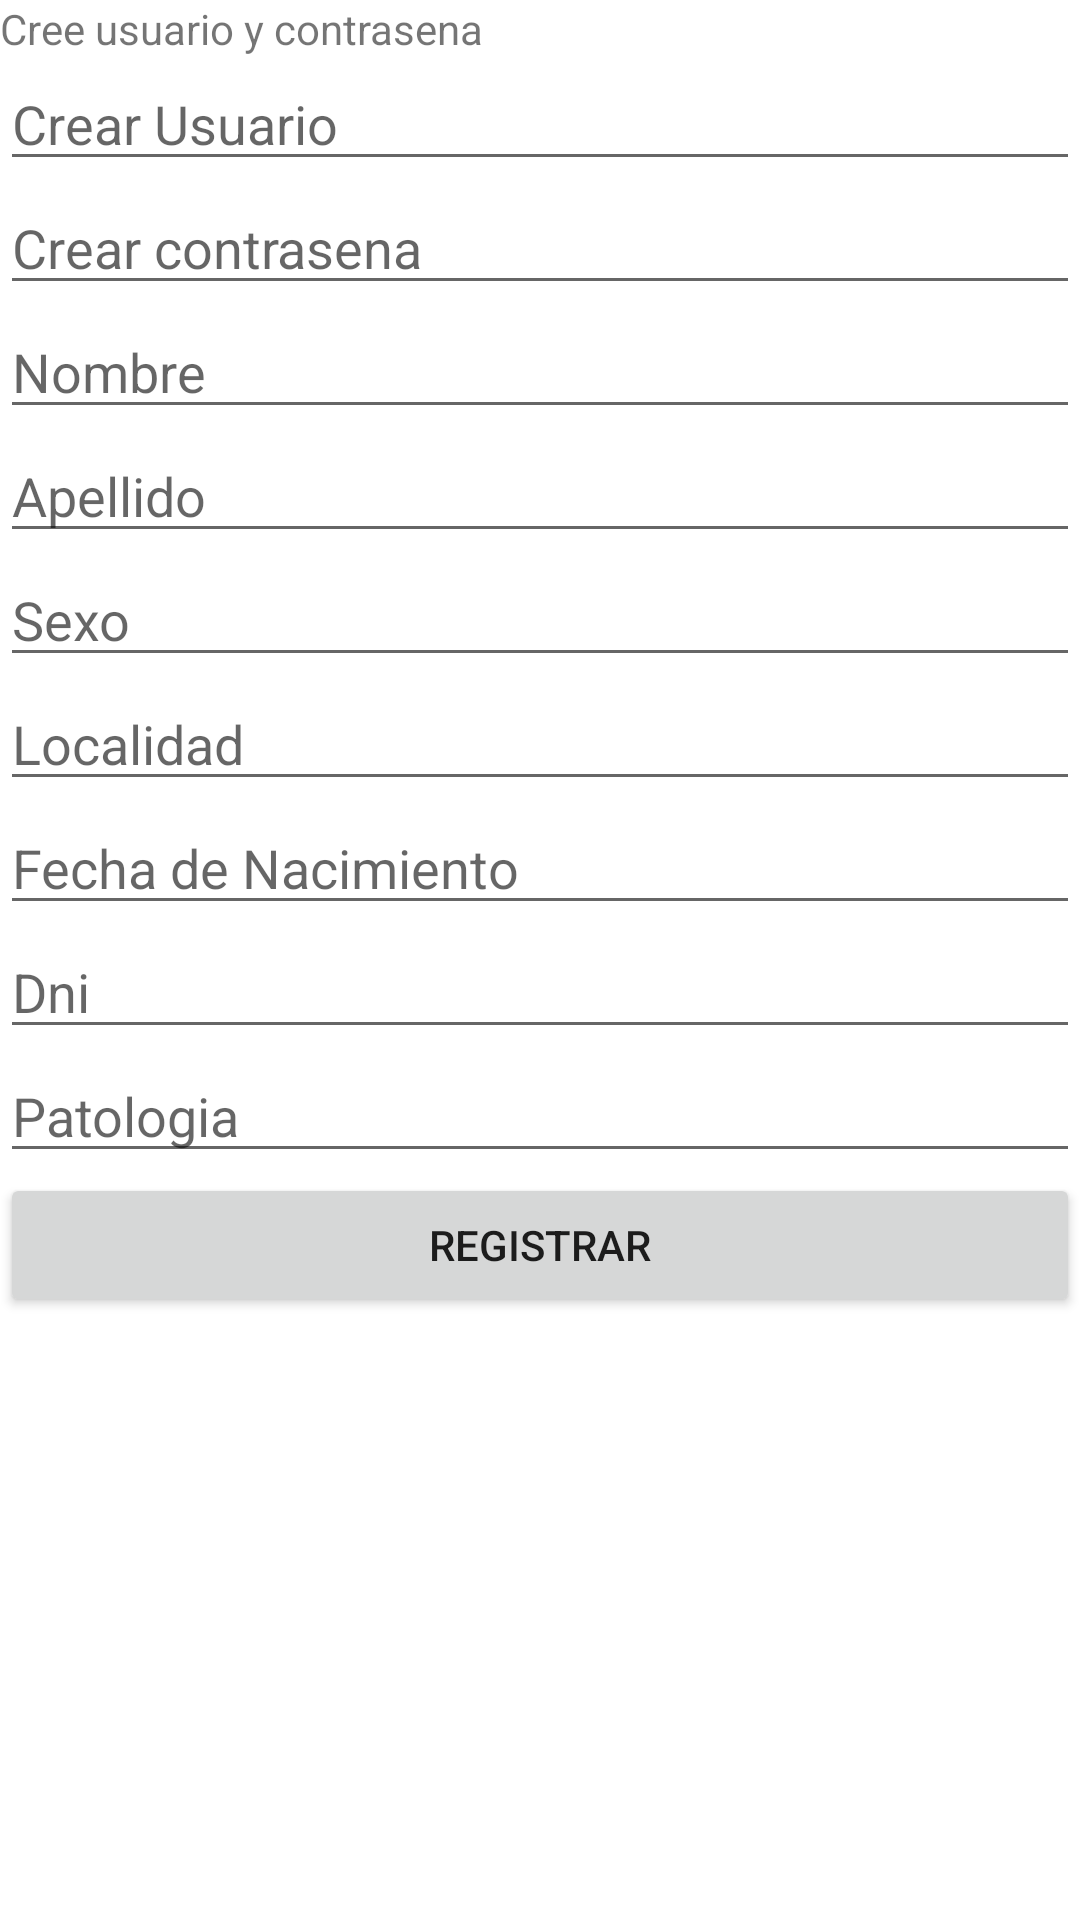

Reconstruct the res/layout file that produces this screen, plus the resources it refers to.
<!-- AndroidManifest.xml: application theme Theme.Finalintegrador -->
<!-- res/layout/activity_registro.xml -->
<?xml version="1.0" encoding="utf-8"?>
<androidx.constraintlayout.widget.ConstraintLayout xmlns:android="http://schemas.android.com/apk/res/android"
    xmlns:app="http://schemas.android.com/apk/res-auto"
    xmlns:tools="http://schemas.android.com/tools"
    android:layout_width="match_parent"
    android:layout_height="match_parent"
    tools:context=".registro">
    <LinearLayout
        android:layout_width="match_parent"
        android:layout_height="match_parent"
        android:orientation="vertical">

        <TextView
            android:id="@+id/lblMainRegistrer"
            android:layout_width="match_parent"
            android:layout_height="wrap_content"
            android:text="Cree usuario y contrasena" />

        <EditText
            android:id="@+id/eMainRegistrerUsuario"
            android:layout_width="match_parent"
            android:layout_height="wrap_content"
            android:ems="10"
            android:hint="Crear Usuario"
            android:inputType="textPersonName" />

        <EditText
            android:id="@+id/eMainRegistrerContrasena"
            android:layout_width="match_parent"
            android:layout_height="wrap_content"
            android:ems="10"
            android:hint="Crear contrasena"
            android:inputType="textPersonName" />

        <EditText
            android:id="@+id/eMainRegisterNombre"
            android:layout_width="match_parent"
            android:layout_height="wrap_content"
            android:ems="10"
            android:hint="Nombre"
            android:inputType="textPersonName" />

        <EditText
            android:id="@+id/eMainRegisterApellido"
            android:layout_width="match_parent"
            android:layout_height="wrap_content"
            android:ems="10"
            android:hint="Apellido"
            android:inputType="textPersonName" />

        <EditText
            android:id="@+id/eMainRegisterGender"
            android:layout_width="match_parent"
            android:layout_height="wrap_content"
            android:ems="10"
            android:hint="Sexo"
            android:inputType="textPersonName" />

        <EditText
            android:id="@+id/eMainRegisterLocalidad"
            android:layout_width="match_parent"
            android:layout_height="wrap_content"
            android:ems="10"
            android:hint="Localidad"
            android:inputType="textPersonName" />

        <EditText
            android:id="@+id/eMainRegisterFechaDeNacimiento"
            android:layout_width="match_parent"
            android:layout_height="wrap_content"
            android:ems="10"
            android:hint="Fecha de Nacimiento"
            android:inputType="textPersonName" />

        <EditText
            android:id="@+id/eMainRegisterDni"
            android:layout_width="match_parent"
            android:layout_height="wrap_content"
            android:ems="10"
            android:hint="Dni"
            android:inputType="textPersonName" />

        <EditText
            android:id="@+id/eMainRegisterPatologia"
            android:layout_width="match_parent"
            android:layout_height="wrap_content"
            android:ems="10"
            android:hint="Patologia"
            android:inputType="textPersonName" />

        <Button
            android:id="@+id/btnRegistrar"
            android:layout_width="match_parent"
            android:layout_height="wrap_content"
            android:text="Registrar" />
    </LinearLayout>
</androidx.constraintlayout.widget.ConstraintLayout>
<!-- resources referenced by this layout -->
<resources>
  <style name="Theme.Finalintegrador" parent="Theme.MaterialComponents.DayNight.DarkActionBar">
          
          <item name="colorPrimary">@color/purple_500</item>
          <item name="colorPrimaryVariant">@color/purple_700</item>
          <item name="colorOnPrimary">@color/white</item>
          
          <item name="colorSecondary">@color/teal_200</item>
          <item name="colorSecondaryVariant">@color/teal_700</item>
          <item name="colorOnSecondary">@color/black</item>
          
          <item name="android:statusBarColor" tools:targetApi="l">?attr/colorPrimaryVariant</item>
          
      </style>
  <!-- not gathered from this repository: default colours our renderer supplied (Android Studio template values) -->
  <color name="purple_500">#FF6200EE</color>
  <color name="purple_700">#FF3700B3</color>
  <color name="teal_200">#FF03DAC5</color>
  <color name="teal_700">#FF018786</color>
  <color name="black">#FF000000</color>
  <color name="white">#FFFFFFFF</color>
</resources>
